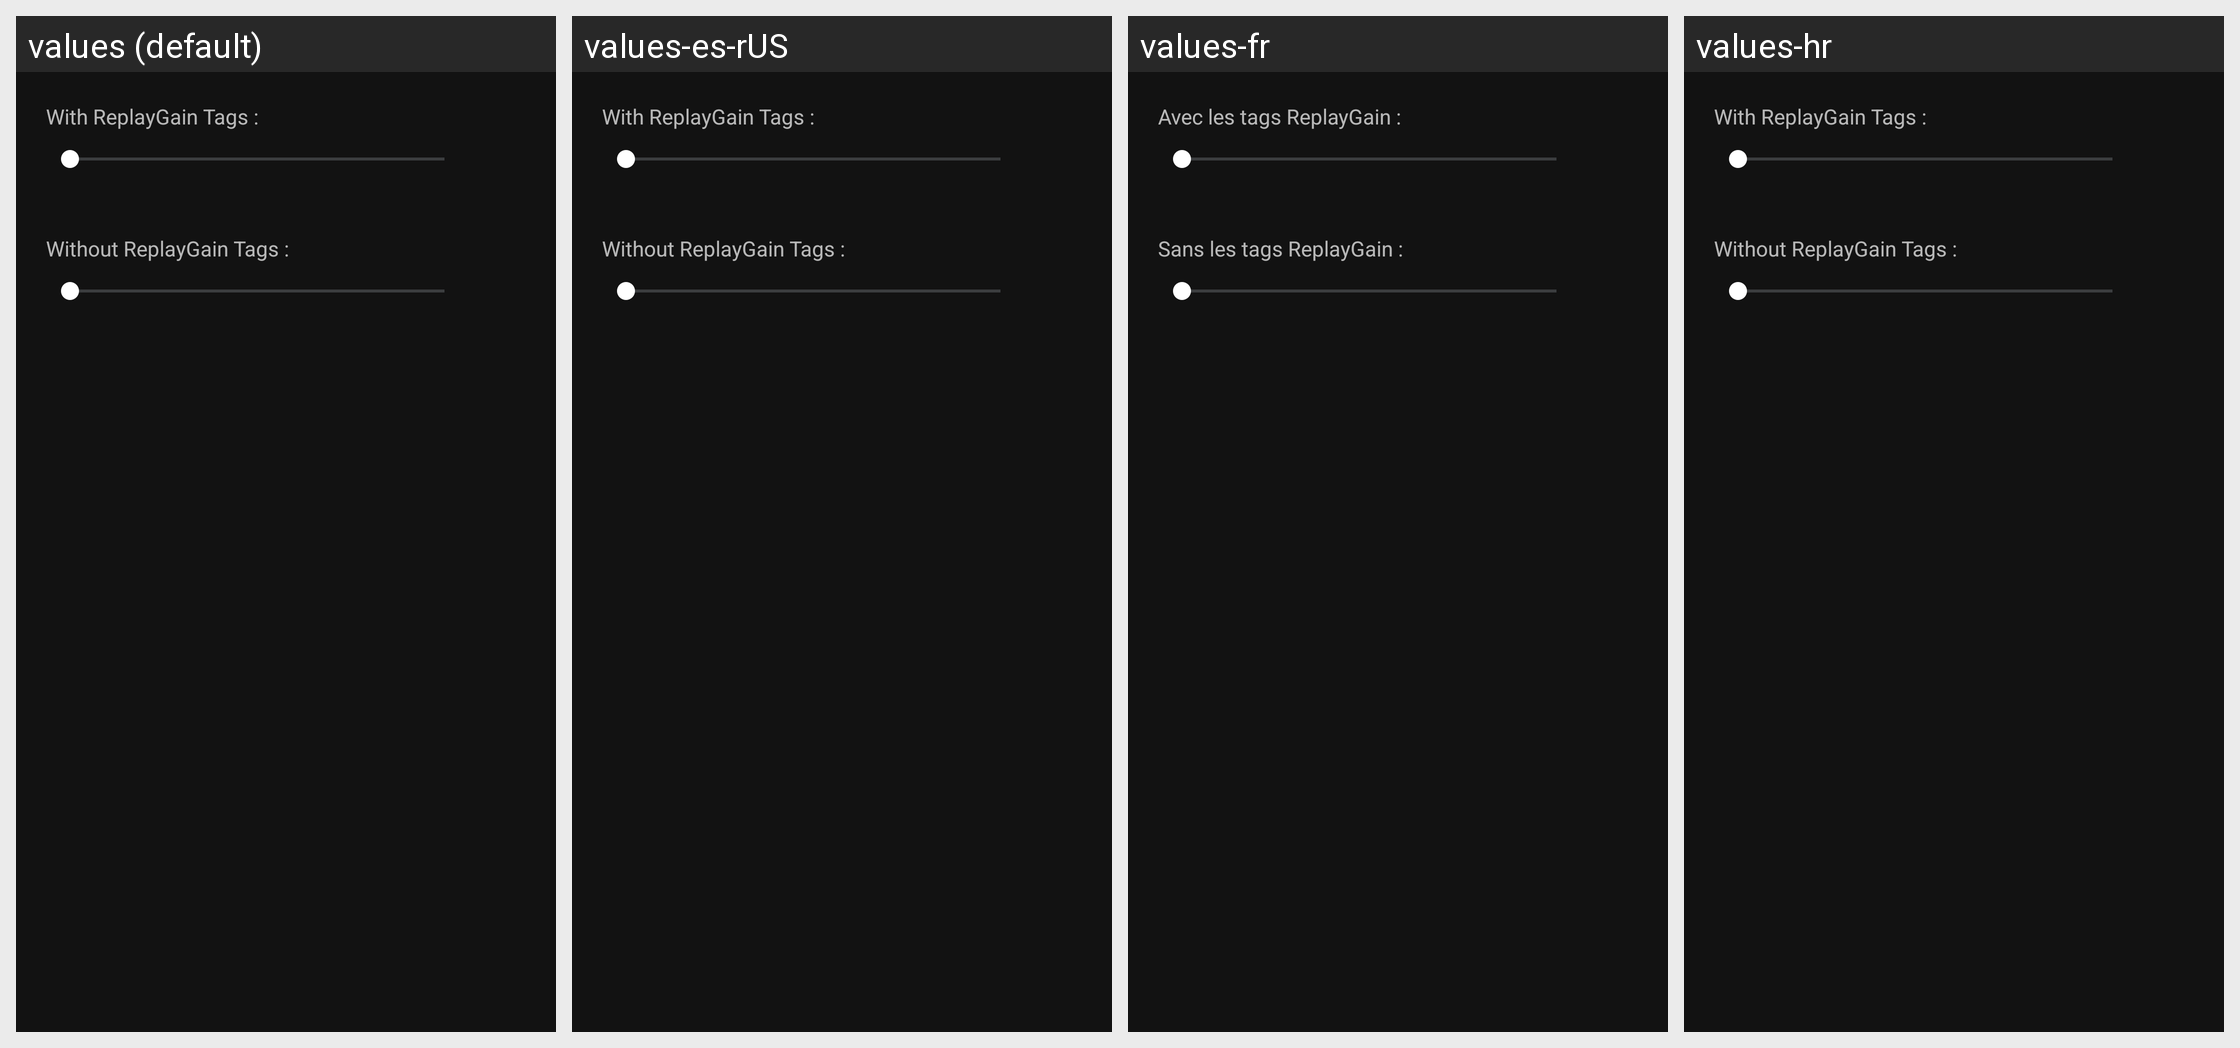

Translations of the strings shown on this Android screen, per locale in the grid:
Android screen res/layout/preference_dialog_rg_preamp.xml rendered under 4 locales, left to right: values (default), values-es-rUS, values-fr, values-hr. Device: Nexus 5 (rendered at 1080×1920; each locale shown at half size, 540×960, under a caption strip naming it); theme Theme.Abbey.Base.
Other locales in the repository, not shown: values-ar, values-bg, values-cs, values-de, values-el, values-fi, values-he, values-hu, values-id, values-in, values-it, values-iw, values-ja, values-ko, values-nl, values-nn, values-pl, values-pt-rBR, values-pt-rPT, values-ro, values-ru, values-sv, values-tr, values-uk, values-vi, values-zh-rCN, values-zh-rTW.
Strings drawn on this screen, with the default value and each locale's value (text and hints the layout hard-codes, and strings that could not be matched under every locale, appear in the picture but are not listed):

label_with_rg_info
  values: With ReplayGain Tags :
  values-es-rUS: With ReplayGain Tags :  [not translated; the default value is used]
  values-fr: Avec les tags ReplayGain :
  values-hr: With ReplayGain Tags :  [not translated; the default value is used]

label_without_rg_info
  values: Without ReplayGain Tags :
  values-es-rUS: Without ReplayGain Tags :  [not translated; the default value is used]
  values-fr: Sans les tags ReplayGain :
  values-hr: Without ReplayGain Tags :  [not translated; the default value is used]
